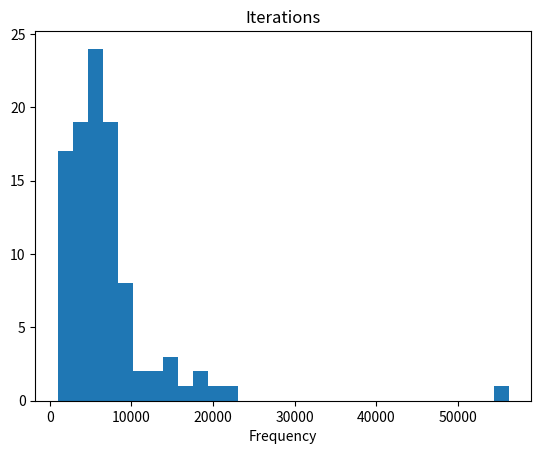

Reproduce this figure in Python.
import matplotlib.pyplot as plot

data = [2015, 21934, 13391, 1687, 7404, 19745, 7697, 5561, 972, 7659, 5646,
            8612, 5312, 2310, 5589, 2962, 4668, 2867, 8835, 1990, 2739, 3951,
            6893, 6793, 5866, 14502, 6334, 2963, 3904, 4983, 8049, 4411, 2221,
            4979, 5444, 7892, 6966, 5397, 15996, 56206, 3354, 5135, 4562, 3541,
            4325, 4051, 6950, 8200, 7317, 1528, 5173, 6061, 2229, 12923, 6678,
            2436, 14055, 2704, 2276, 1784, 3773, 7131, 5252, 6800, 7648, 7073,
            2228, 6073, 14191, 5855, 17852, 8091, 9619, 4010, 4347, 1943, 6590,
            11423, 1910, 8610, 4973, 6432, 3124, 5814, 8885, 10830, 8961, 4216,
            5292, 2022, 3450, 9499, 4997, 18658, 3109, 8065, 4681, 4163, 4972, 8705]

plot.hist(data, 30)
plot.title("Iterations")
plot.xlabel("Iterations")
plot.xlabel("Frequency")
plot.show()

plot.savefig('Histogram', dpi=200, bbox_inches='tight')
